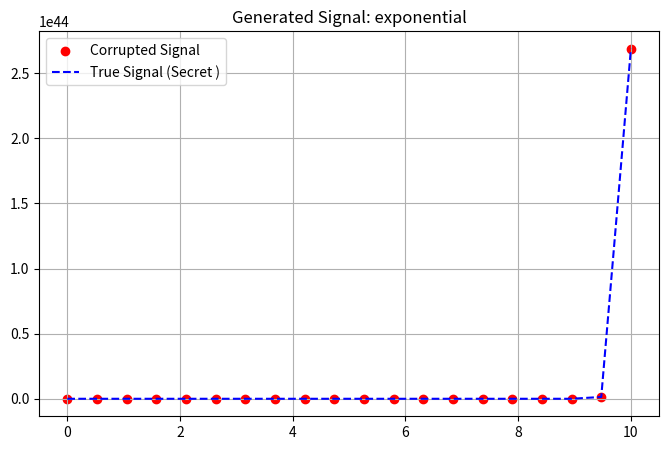

This figure's Python source:
import numpy as np
import pandas as pd
import matplotlib.pyplot as plt

# Configure your secret signal
# model_type = "linear"      # y = a*x + b
# model_type = "quadratic"   # y = a*x^2 + b*x + c
# model_type = "exponential" # y = a * e^(b*x)

model_type = "exponential"

a = 10.0
b = 10.0
c = 0.0

# Generate data
x_data = np.linspace(0, 10, 20)

if model_type == "linear":
    y_perfect = a * x_data + b
elif model_type == "quadratic":
    y_perfect = a * x_data**2 + b * x_data + c
elif model_type == "exponential":
    y_perfect = a * np.exp(b * x_data)

# Add noise
noise_intensity = 5.0
noise = np.random.normal(0, noise_intensity, len(x_data))
y_noisy = y_perfect + noise

# Visualize and export
plt.figure(figsize=(8, 5))
plt.scatter(x_data, y_noisy, color ="red", label="Corrupted Signal")
plt.plot ( x_data , y_perfect , color ="blue", linestyle ="--", label ="True Signal (Secret )")
plt.legend()
plt.title(f"Generated Signal: {model_type}")
plt.grid(True)
plt.show()

df = pd.DataFrame({
    "x": x_data,
    "y": y_noisy
})
df.to_csv("faction_signal.csv", index=False)

print("SUCCESS: faction_signal.csv created")